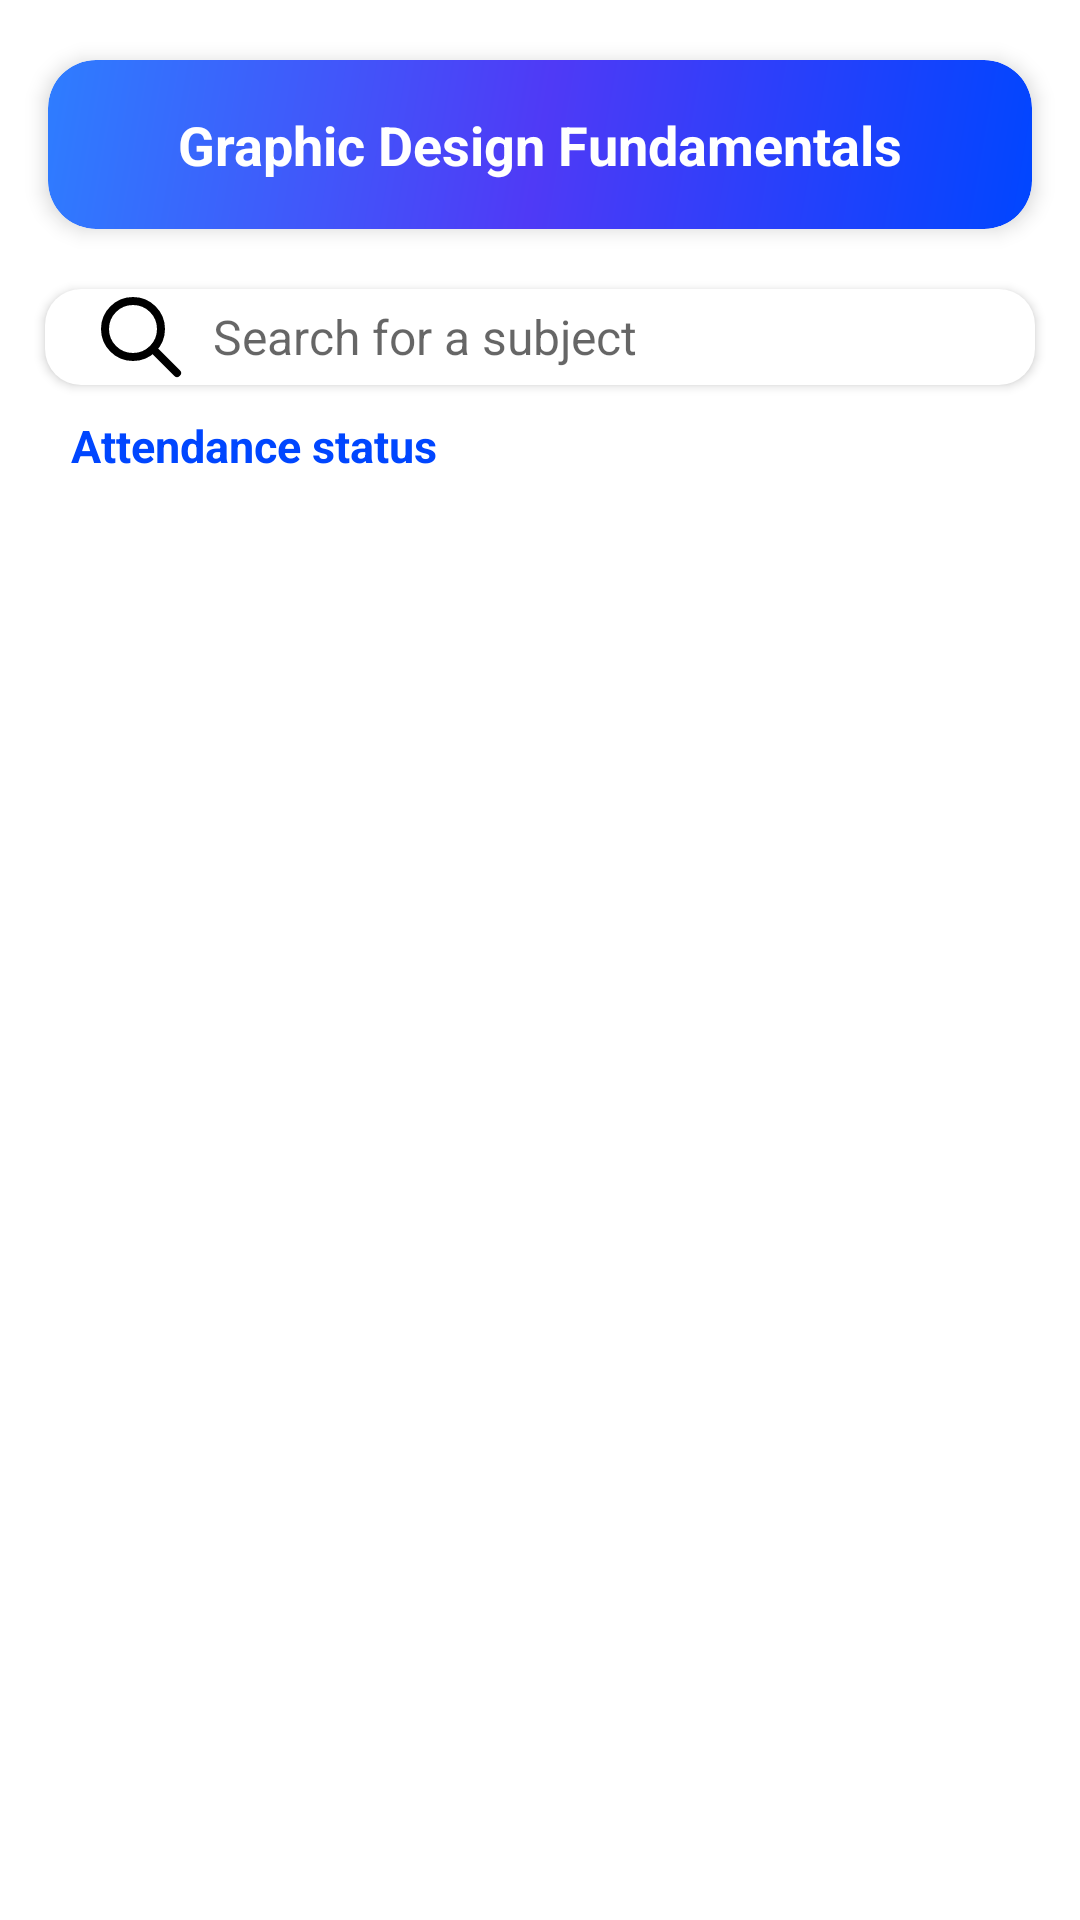

Layout XML and referenced resources for this Android screen:
<!-- AndroidManifest.xml: application theme Theme.AttendEase.NoActionBar -->
<!-- res/layout/fragment_attendance_activity.xml -->
<?xml version="1.0" encoding="utf-8"?>
<FrameLayout xmlns:android="http://schemas.android.com/apk/res/android"
    xmlns:tools="http://schemas.android.com/tools"
    xmlns:app="http://schemas.android.com/apk/res-auto"
    android:layout_width="match_parent"
    android:layout_height="match_parent"
    tools:context=".student.ui.AttendanceStatusBottomSheet">

        <ScrollView
            android:layout_width="match_parent"
            android:layout_height="match_parent"
            android:fillViewport="true">

            <androidx.constraintlayout.widget.ConstraintLayout
                android:layout_width="match_parent"
                android:layout_height="wrap_content"
                android:paddingBottom="40dp">

                <com.google.android.material.card.MaterialCardView
                    android:id="@+id/classInfoCard"
                    android:layout_width="match_parent"
                    android:layout_height="wrap_content"
                    android:layout_marginHorizontal="16dp"
                    app:cardBackgroundColor="@android:color/white"
                    app:cardCornerRadius="16dp"
                    app:cardElevation="4dp"
                    android:layout_marginTop="20dp"
                    app:layout_constraintEnd_toEndOf="parent"
                    app:layout_constraintStart_toStartOf="parent"
                    app:layout_constraintTop_toTopOf="parent">

                    <LinearLayout
                        android:layout_width="match_parent"
                        android:layout_height="wrap_content"
                        android:background="@drawable/student_rounded_button"
                        android:orientation="vertical"
                        android:padding="16dp">

                        <TextView
                            android:id="@+id/text_header"
                            android:layout_width="wrap_content"
                            android:layout_height="wrap_content"
                            android:layout_gravity="center"
                            android:text="Graphic Design Fundamentals"
                            android:textColor="@android:color/white"
                            android:textSize="18sp"
                            android:textStyle="bold" />

                    </LinearLayout>
                </com.google.android.material.card.MaterialCardView>

                
                <EditText
                    android:id="@+id/edit_search_subject"
                    android:layout_width="0dp"
                    android:layout_height="wrap_content"
                    android:layout_marginTop="20dp"
                    android:layout_marginStart="15dp"
                    android:layout_marginEnd="15dp"
                    android:paddingStart="16dp"
                    android:paddingEnd="16dp"
                    android:hint="Search for a subject"
                    android:background="@drawable/rounded_search_background"
                    android:drawableStart="@drawable/ic_search"
                    android:drawablePadding="8dp"
                    android:textColor="#49454F"
                    android:textSize="16sp"
                    android:elevation="2dp"
                    app:layout_constraintEnd_toEndOf="parent"
                    app:layout_constraintStart_toStartOf="parent"
                    app:layout_constraintTop_toBottomOf="@+id/classInfoCard"
                    tools:ignore="Autofill,LabelFor,TextFields" />
                <TextView
                    android:id="@+id/allStates"
                    android:layout_width="wrap_content"
                    android:layout_height="wrap_content"
                    android:text="Attendance status"
                    android:textColor="@color/blue"
                    android:textSize="15sp"
                    android:textStyle="bold"
                    app:layout_constraintHorizontal_bias="0.1"
                    android:layout_marginTop="10dp"
                    app:layout_constraintEnd_toEndOf="parent"
                    app:layout_constraintStart_toStartOf="parent"
                    app:layout_constraintTop_toBottomOf="@+id/edit_search_subject" />

                
                <androidx.recyclerview.widget.RecyclerView
                    android:id="@+id/recyclerViewSubjects"
                    android:layout_width="0dp"
                    android:layout_height="0dp"
                    android:layout_marginTop="16dp"
                    android:clipToPadding="false"
                    android:layout_marginStart="10dp"
                    android:layout_marginEnd="10dp"
                    android:paddingTop="8dp"
                    android:paddingBottom="8dp"
                    app:layoutManager="androidx.recyclerview.widget.LinearLayoutManager"
                    app:layout_constraintBottom_toBottomOf="parent"
                    app:layout_constraintEnd_toEndOf="parent"
                    app:layout_constraintStart_toStartOf="parent"
                    app:layout_constraintTop_toBottomOf="@id/allStates"
                    tools:listitem="@layout/student_attendance_status_card" />
            </androidx.constraintlayout.widget.ConstraintLayout>
        </ScrollView>
        <ProgressBar
            android:id="@+id/progressBar"
            android:layout_width="wrap_content"
            android:layout_height="wrap_content"
            android:visibility="gone"
            android:layout_gravity="center"
            app:layout_constraintTop_toTopOf="parent"
            app:layout_constraintStart_toStartOf="parent"
            app:layout_constraintBottom_toBottomOf="parent"
            app:layout_constraintEnd_toEndOf="parent" />

        
        <TextView
            android:id="@+id/textEmptyState"
            android:layout_width="wrap_content"
            android:layout_height="wrap_content"
            android:text="No attendance found."
            android:textColor="#888888"
            android:textSize="16sp"
            android:visibility="gone"
            android:layout_gravity="center"
            app:layout_constraintTop_toTopOf="parent"
            app:layout_constraintStart_toStartOf="parent"
            app:layout_constraintBottom_toBottomOf="parent"
            app:layout_constraintEnd_toEndOf="parent"
             />


</FrameLayout>
<!-- res/layout/student_attendance_status_card.xml (included above) -->
<?xml version="1.0" encoding="utf-8"?>
<com.google.android.material.card.MaterialCardView
    xmlns:android="http://schemas.android.com/apk/res/android"
    xmlns:app="http://schemas.android.com/apk/res-auto"
    android:id="@+id/attendanceCards"
    android:layout_width="match_parent"
    android:layout_height="wrap_content"
    android:layout_marginHorizontal="16dp"
    android:layout_marginVertical="8dp"
    app:cardCornerRadius="15dp"
    app:cardElevation="4dp"
    app:cardBackgroundColor="@color/white"
    app:strokeWidth="0dp"
    app:strokeColor="@color/red">

    <LinearLayout
        android:layout_width="match_parent"
        android:layout_height="wrap_content"
        android:orientation="vertical">

        <androidx.constraintlayout.widget.ConstraintLayout
            android:id="@+id/clMainContent"
            android:layout_width="match_parent"
            android:layout_height="wrap_content"
            android:padding="16dp">

            <TextView
                android:id="@+id/tvStatusText"
                android:layout_width="wrap_content"
                android:layout_height="wrap_content"
                android:layout_marginTop="4dp"
                android:text="Checked in at 8:30 AM"
                android:textColor="@android:color/holo_orange_dark"
                android:textSize="18sp"
                android:textStyle="bold"
                app:layout_constraintEnd_toStartOf="@id/tvStatusBadge"
                app:layout_constraintHorizontal_bias="0.405"
                app:layout_constraintStart_toStartOf="parent"
                app:layout_constraintTop_toTopOf="parent" />

            <TextView
                android:id="@+id/tvStatusBadge"
                android:layout_width="wrap_content"
                android:layout_height="wrap_content"
                android:paddingStart="14dp"
                android:paddingEnd="14dp"
                android:paddingTop="6dp"
                android:paddingBottom="6dp"
                android:text="Present"
                android:textColor="@color/white"
                android:textSize="14sp"
                android:textStyle="bold"
                android:drawablePadding="6dp"
                android:background="@drawable/rounded_green_badge_bg"
                app:layout_constraintEnd_toEndOf="parent"
                app:layout_constraintTop_toTopOf="parent"
                app:layout_constraintBottom_toBottomOf="parent" />

        </androidx.constraintlayout.widget.ConstraintLayout>

    </LinearLayout>

</com.google.android.material.card.MaterialCardView>
<!-- resources referenced by this layout -->
<resources>
  <color name="blue">#0046FF</color>
  <color name="red">#FF3B30</color>
  <color name="white">#FFFCFB</color>
  <!-- drawable ic_search (drawable) -->
  <vector xmlns:android="http://schemas.android.com/apk/res/android" android:height="32dp" android:viewportHeight="24" android:viewportWidth="24" android:width="32dp">
        
      <path android:fillColor="#00000000" android:pathData="M14.954,14.946L21,21M17,10C17,13.866 13.866,17 10,17C6.134,17 3,13.866 3,10C3,6.134 6.134,3 10,3C13.866,3 17,6.134 17,10Z" android:strokeColor="#000000" android:strokeLineCap="round" android:strokeLineJoin="round" android:strokeWidth="2"/>
      
  </vector>
  <!-- drawable rounded_green_badge_bg (drawable) -->
  <?xml version="1.0" encoding="utf-8"?>
  <shape xmlns:android="http://schemas.android.com/apk/res/android"
      android:shape="rectangle">
      <solid android:color="@color/green_badge" />
      <corners android:radius="12dp" />
  </shape>
  <!-- drawable rounded_search_background (drawable) -->
  <?xml version="1.0" encoding="utf-8"?>
  <shape xmlns:android="http://schemas.android.com/apk/res/android"
      android:shape="rectangle">
      <solid android:color="@android:color/white" />
      <corners android:radius="12dp" />
      <padding android:left="0dp" android:top="0dp"
          android:right="0dp" android:bottom="0dp" />
  </shape>
  <!-- drawable student_rounded_button (drawable) -->
  <shape xmlns:android="http://schemas.android.com/apk/res/android"
      android:shape="rectangle">
      <gradient
          android:startColor="@color/blue"
          android:endColor="#2e7dff"
          android:centerColor="#4f3af6"
          android:angle="135" />
  
      
      <corners android:radius="16dp" />
  
      
      <padding
          android:left="16dp"
          android:top="12dp"
          android:right="16dp"
          android:bottom="12dp" />
  
  </shape>
  <style name="Theme.AttendEase.NoActionBar">
          <item name="windowActionBar">false</item>
          <item name="windowNoTitle">true</item>
      </style>
  <color name="green_badge">#28A745</color>
</resources>
